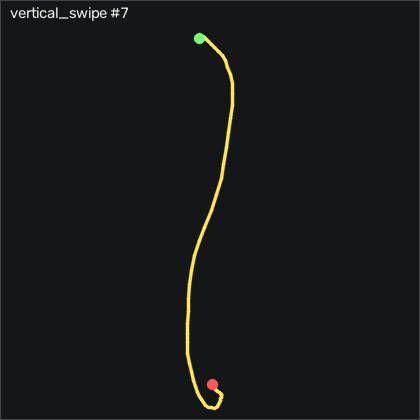

Source data for this figure (header and first rows):
t_s, ax, ay, az, gx, gy, gz, seq
0.00000, -0.323, -0.138, 0.827, -0.7902, -6.778, -1.875, 4821
0.01000, -0.293, -0.129, 0.795, 2.899, -4.827, 1.052, 4822
0.02000, -0.285, -0.103, 0.779, 5.125, -2.998, 2.515, 4823
0.03000, -0.25, -0.102, 0.722, 4.759, -2.297, 1.723, 4824
0.04000, -0.23, -0.08400, 0.691, 4.881, -0.5892, 1.601, 4825
0.05000, -0.213, -0.07500, 0.647, 5.979, 1.636, 3.369, 4826
0.06100, -0.193, -0.07600, 0.591, 7.716, 4.685, 7.271, 4827
0.07000, -0.18, -0.07900, 0.554, 10.03, 8.648, 11.97, 4828
0.08000, -0.157, -0.11, 0.501, 12.38, 11.97, 16.14, 4829
0.09000, -0.128, -0.136, 0.453, 16.1, 15.81, 19.86, 4830
0.101, -0.09000, -0.144, 0.391, 21.19, 19.23, 22.3, 4831
0.11, -0.01900, -0.135, 0.32, 26.31, 23.31, 24.1, 4832
0.12, 0.05100, -0.119, 0.239, 29.42, 28.19, 24.53, 4833
0.13, 0.105, -0.09400, 0.167, 27.84, 32.98, 20.2, 4834
0.14, 0.158, -0.117, 0.104, 21.44, 39.35, 11.33, 4835
0.15, 0.159, -0.121, 0.05900, 19.48, 47.55, 5.961, 4836
0.16, 0.142, -0.09600, 0.02000, 18.48, 56.06, -2.271, 4837
0.17, 0.07900, -0.04000, 0.03200, 14.12, 66.91, -11.63, 4838
0.18, -0.03500, 0.02200, 0.07700, 5.735, 77, -19.77, 4839
0.19, -0.147, 0.02500, 0.152, -4.082, 87.25, -23.49, 4840
0.2, -0.229, -0.01100, 0.219, -11.06, 97.37, -21.17, 4841
0.21, -0.31, -0.05100, 0.275, -14.88, 105.2, -17.51, 4842
0.22, -0.384, -0.06300, 0.34, -16.58, 111.1, -16.51, 4843
0.231, -0.499, -0.05100, 0.405, -18.6, 114.9, -18.19, 4844
0.24, -0.626, -0.05100, 0.482, -24.14, 117.8, -22.55, 4845
0.25, -0.739, -0.04000, 0.583, -31.43, 119.3, -26.26, 4846
0.26, -0.824, -0.05500, 0.657, -39.75, 118.1, -27.91, 4847
0.271, -0.903, -0.106, 0.774, -45.79, 116.2, -26.36, 4848
0.28, -0.959, -0.188, 0.824, -45.82, 113, -22.06, 4849
0.29, -1.025, -0.249, 0.856, -37.59, 111.3, -14.22, 4850
0.3, -1.089, -0.264, 0.923, -23.81, 110.1, -3.125, 4851
0.31, -1.155, -0.231, 0.991, -11.28, 108.1, 5.747, 4852
0.32, -1.203, -0.207, 1.055, -5.058, 104, 8.43, 4853
0.33, -1.272, -0.165, 1.13, -3.655, 97.73, 7.698, 4854
0.34, -1.256, -0.285, 1.132, -4.418, 86.57, 6.875, 4855
0.35, -1.189, -0.194, 1.112, -0.6372, 75.26, -1.783, 4856
0.36, -1.212, -0.244, 1.082, -4.905, 69.53, -12.91, 4857
0.37, -1.339, -0.164, 1.277, 3.387, 81.45, 0.8394, 4858
0.38, -1.355, -0.139, 1.315, 12.78, 75.57, 19.74, 4859
0.39, -1.246, -0.241, 1.215, 14.48, 62, 24.99, 4860
0.401, -1.202, -0.28, 1.172, 15.4, 54.87, 23.22, 4861
0.41, -1.213, -0.253, 1.186, 17.32, 50.23, 20.17, 4862
0.42, -1.254, -0.208, 1.231, 17.41, 44.38, 15.14, 4863
0.43, -1.243, -0.15, 1.193, 15.67, 33.56, 7.79, 4864
0.44, -1.223, -0.153, 1.146, 12.29, 24.62, 3.826, 4865
0.45, -1.204, -0.162, 1.138, 13.45, 21.94, 10.69, 4866
0.46, -1.165, -0.183, 1.092, 17.87, 18.62, 20.47, 4867
0.47, -1.121, -0.178, 1.038, 22.38, 13.68, 24.35, 4868
0.48, -1.07, -0.15, 0.963, 23.87, 7.094, 22.12, 4869
0.49, -1.019, -0.129, 0.902, 20.43, 0.1118, 16.11, 4870
0.5, -0.978, -0.122, 0.868, 13.94, -5.071, 8.339, 4871
0.51, -0.945, -0.112, 0.841, 9.027, -9.035, 2.18, 4872
0.52, -0.899, -0.08900, 0.804, 7.198, -12.63, -0.5026, 4873
0.531, -0.85, -0.07300, 0.751, 6.101, -15.22, 0.2904, 4874
0.54, -0.794, -0.08500, 0.696, 4.302, -15.32, 2.973, 4875
0.55, -0.751, -0.114, 0.653, 3.174, -13.55, 5.839, 4876
0.56, -0.715, -0.112, 0.626, 3.723, -11.29, 7.79, 4877
0.571, -0.722, -0.09300, 0.627, 3.631, -8.394, 8.796, 4878
0.58, -0.728, -0.101, 0.631, 0.6428, -6.595, 7.973, 4879
0.59, -0.73, -0.119, 0.625, -2.893, -5.285, 6.052, 4880
... 16 more rows
